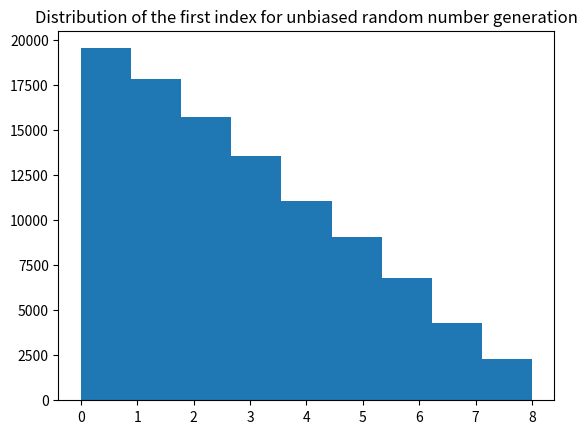
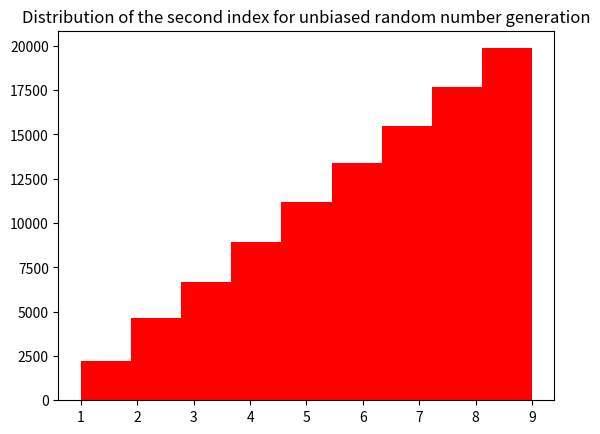
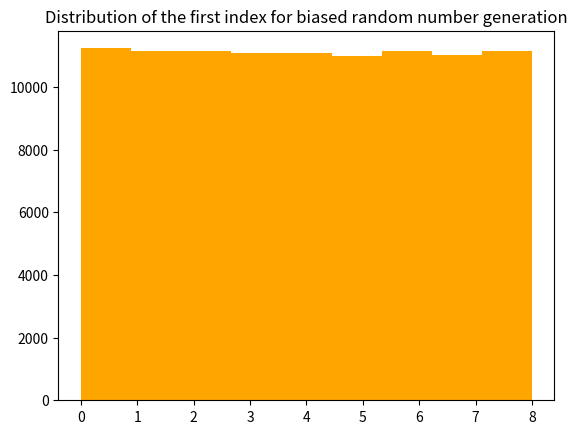
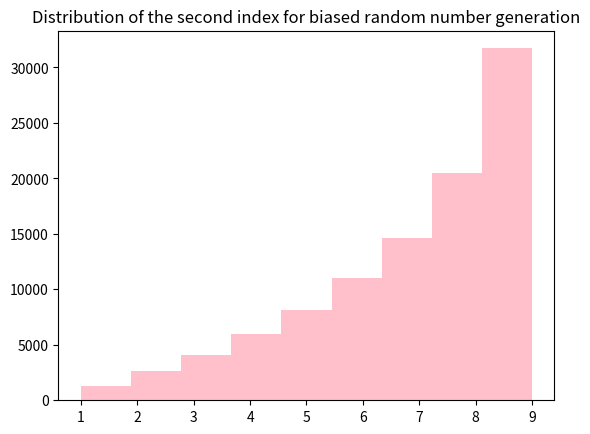
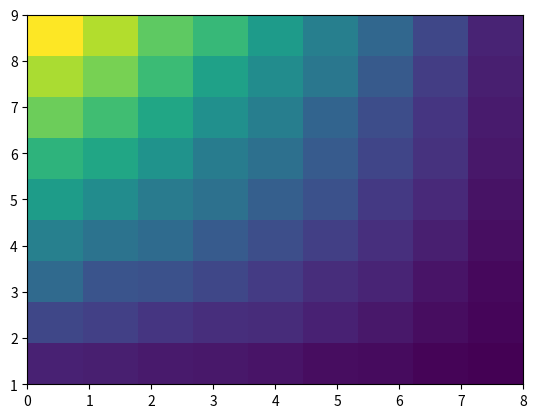
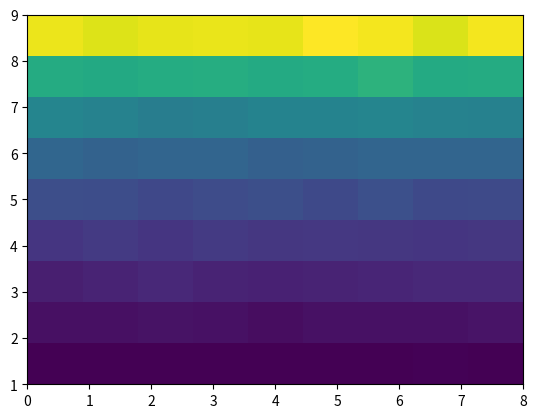

These charts were generated, in order, by the following Python code:
import numpy as np
import matplotlib.pyplot as plt

#%% EXERCISE 2

#left to do: create graph of numbers against frequencies + align figures, stack them
#horizontal and vertical: https://matplotlib.org/stable/gallery/subplots_axes_and_figures/subplots_demo.html

def unbiased_random(n_): #we could ofc use n but we do not want to use the same
#notation for external and internal variables
    while True:
        e1 = np.random.randint(n)
        e2 = np.random.randint(n)
        if e1 > e2:
           e1, e2 = e2, e1
        if (e2 != e1 and e2 != e1+1 and (e2+1) % n != e1): 
            break
    return (e1, e2)

    
def unbiased_random(n_):
    while True:
        e1 = np.random.randint(n)
        e2 = np.random.randint(n)  
        if e1>e2:
            e1, e2=e2, e1
        if e1!=e2:
            break
    return (e1, e2)

def biased_random(n_):
    e1 = np.random.randint(n-1)
    e2 = np.random.randint(e1+1, n)
    return (e1, e2)

#Shared for both distributions:
n=10
numbers=np.array([i for i in range(n)])
sample_size=10**5

#Sampling 2 random incides in an unbiased way.
frequencies1=np.zeros(n)
frequencies2=np.zeros(n)
for attempt in range(sample_size):
    random_numbers=unbiased_random(n)
    e1, e2=random_numbers #unpacking a tuple
    frequencies1[e1]+=1
    frequencies2[e2]+=1
#plt.figure()
#plt.title("!")
#plt.plot(numbers, frequencies1)
#plt.figure()
#plt.title("?")
#plt.plot(numbers, frequencies2)

#Sampling 2 random incides in a biased way.
frequencies12=np.zeros(n)
frequencies22=np.zeros(n)
for attempt in range(sample_size):
    random_numbers2=biased_random(n)
    e12, e22=random_numbers2 #unpacking a tuple
    frequencies12[e12]+=1
    frequencies22[e22]+=1
#plt.clf()
#plt.hist(frequencies12, bins=n-1)
#plt.hist(frequencies22, bins=n-1)



#Histogram just needs raw data values, input is data, not some frequencies, can have array with 10**5 numbers, corresponding
#to the size of the sample as an input

plt.figure()
plt.title("Distribution of the first index for unbiased random number generation")
#Sampling index 1 from unbiased distribution (output of unbiased_random is a tuple so we need to extract specific element):
plt.hist(np.array([unbiased_random(n)[0] for i in range(10**5)]), bins=n-1)
plt.figure()
plt.title("Distribution of the second index for unbiased random number generation")
#Sampling index 2 from unbiased distribution:
plt.hist(np.array([unbiased_random(n)[1] for i in range(10**5)]), bins=n-1, color="red")
plt.figure()
plt.title("Distribution of the first index for biased random number generation")
plt.hist(np.array([biased_random(n)[0] for i in range(10**5)]), bins=n-1, color="orange")
plt.figure()
plt.title("Distribution of the second index for biased random number generation")
plt.hist(np.array([biased_random(n)[1] for i in range(10**5)]), bins=n-1, color="pink")
#for unbiased_random, we use bins=n as there are n different values that the generated numbers can take,
#while for biased, first index can take n-1 values (it cannot take the last value which is reserved for the second index)
#and second index cannot take what the first index took, so it will for example never take 0
#distribution of the second numbers is right-skewed as it always takes values to the right of first index, which has uniform distribution
plt.figure()
plt.hist2d([unbiased_random(n)[0] for i in range(10**5)], [unbiased_random(n)[1] for i in range(10**5)], bins=(n-1, n-1))
plt.figure()
plt.hist2d([biased_random(n)[0] for i in range(10**5)], [biased_random(n)[1] for i in range(10**5)], bins=(n-1, n-1))

